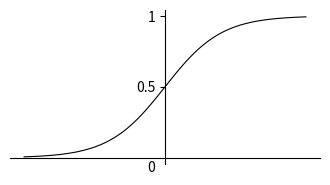

Source code (Python):
import matplotlib.pyplot as plt
import numpy as np


def sigmoid(x):
    return 1 / (1 + np.exp(-x))

x = np.linspace(-5, 5, 100)
y = sigmoid(x)

fig, ax = plt.subplots(figsize=(4, 2))
ax.set_xticks([])
ax.spines['right'].set_color('none')
ax.spines['top'].set_color('none')
ax.xaxis.set_ticks_position('bottom')
ax.spines['bottom'].set_position(('data',0))
ax.yaxis.set_ticks_position('left')
ax.spines['left'].set_position(('data',0))

fig.patch.set_alpha(0.0)
ax.patch.set_alpha(0.0)

ax.set_yticks([0.5, 1.0])
ax.set_yticklabels(["0.5", "1"])
ax.annotate("0", xy=(0, 0), xytext=(-0.5, -0.1), textcoords='data', ha='center')

ax.plot(x, y, color="black", linewidth=0.8)

plt.savefig('sigmoid_function.png', dpi=300)

plt.show()
